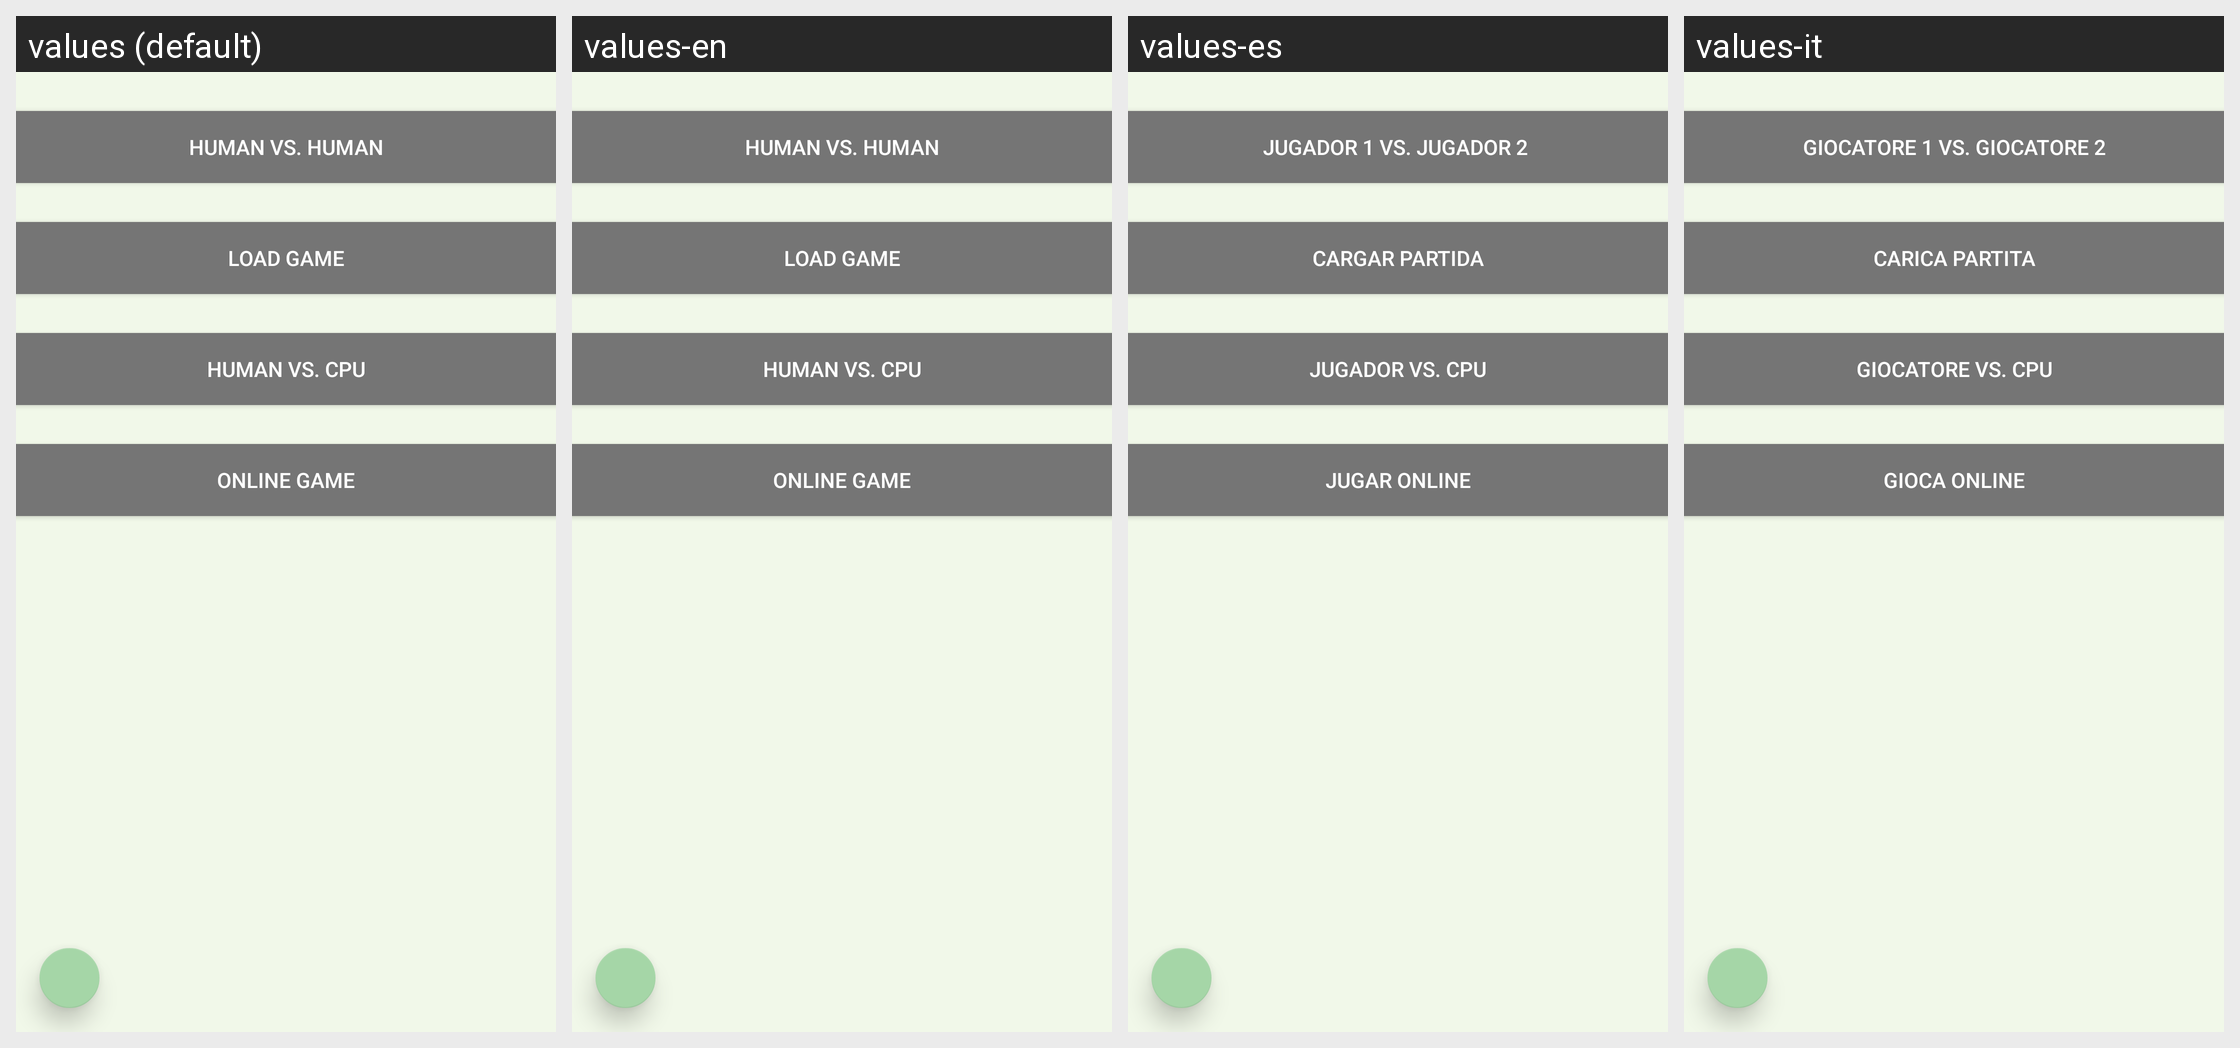

Here is an Android app screen in its default locale and in the app's own translations. Write out the translated-string differences for the strings that appear on this screen.
Android screen res/layout/activity_play.xml rendered under 4 locales, left to right: values (default), values-en, values-es, values-it. Device: Nexus 5 (rendered at 1080×1920; each locale shown at half size, 540×960, under a caption strip naming it); theme Theme.AppCompat.NoActionBar.
Strings drawn on this screen, with the default value and each locale's value (text and hints the layout hard-codes, and strings that could not be matched under every locale, appear in the picture but are not listed):

newGame
  values: HUMAN vs. HUMAN
  values-en: HUMAN vs. HUMAN
  values-es: JUGADOR 1 vs. JUGADOR 2 
  values-it: GIOCATORE 1 vs. GIOCATORE 2

savedGame
  values: Load Game
  values-en: Load Game
  values-es: Cargar partida
  values-it: Carica Partita

AI
  values: HUMAN vs. CPU
  values-en: HUMAN vs. CPU  [not translated; the default value is used]
  values-es: JUGADOR VS. CPU
  values-it: GIOCATORE VS. CPU

onlineGame
  values: Online Game
  values-en: Online Game
  values-es: Jugar Online
  values-it: Gioca Online
